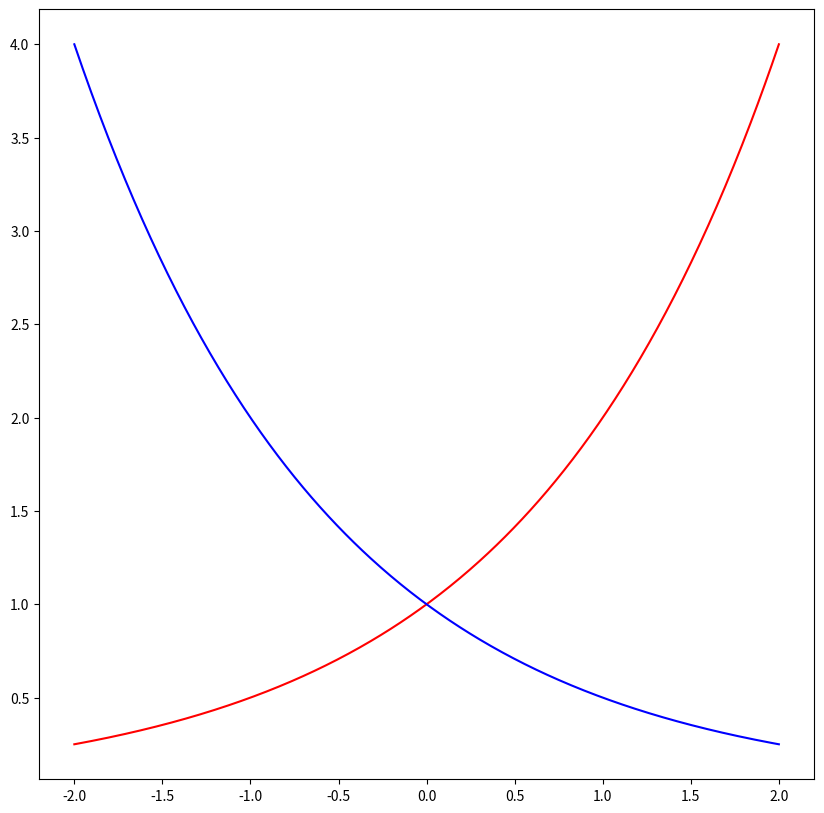

Write the Python code that produced this figure.
import numpy as np
import matplotlib.pyplot as plt

x = np.linspace(-2, 2, 500)

y1 = 2 ** x
y2 = 2 ** (-x)

plt.figure(figsize=(10, 10))
plt.plot(x, y1, color="red")
plt.plot(x, y2, color="blue")

plt.show()
